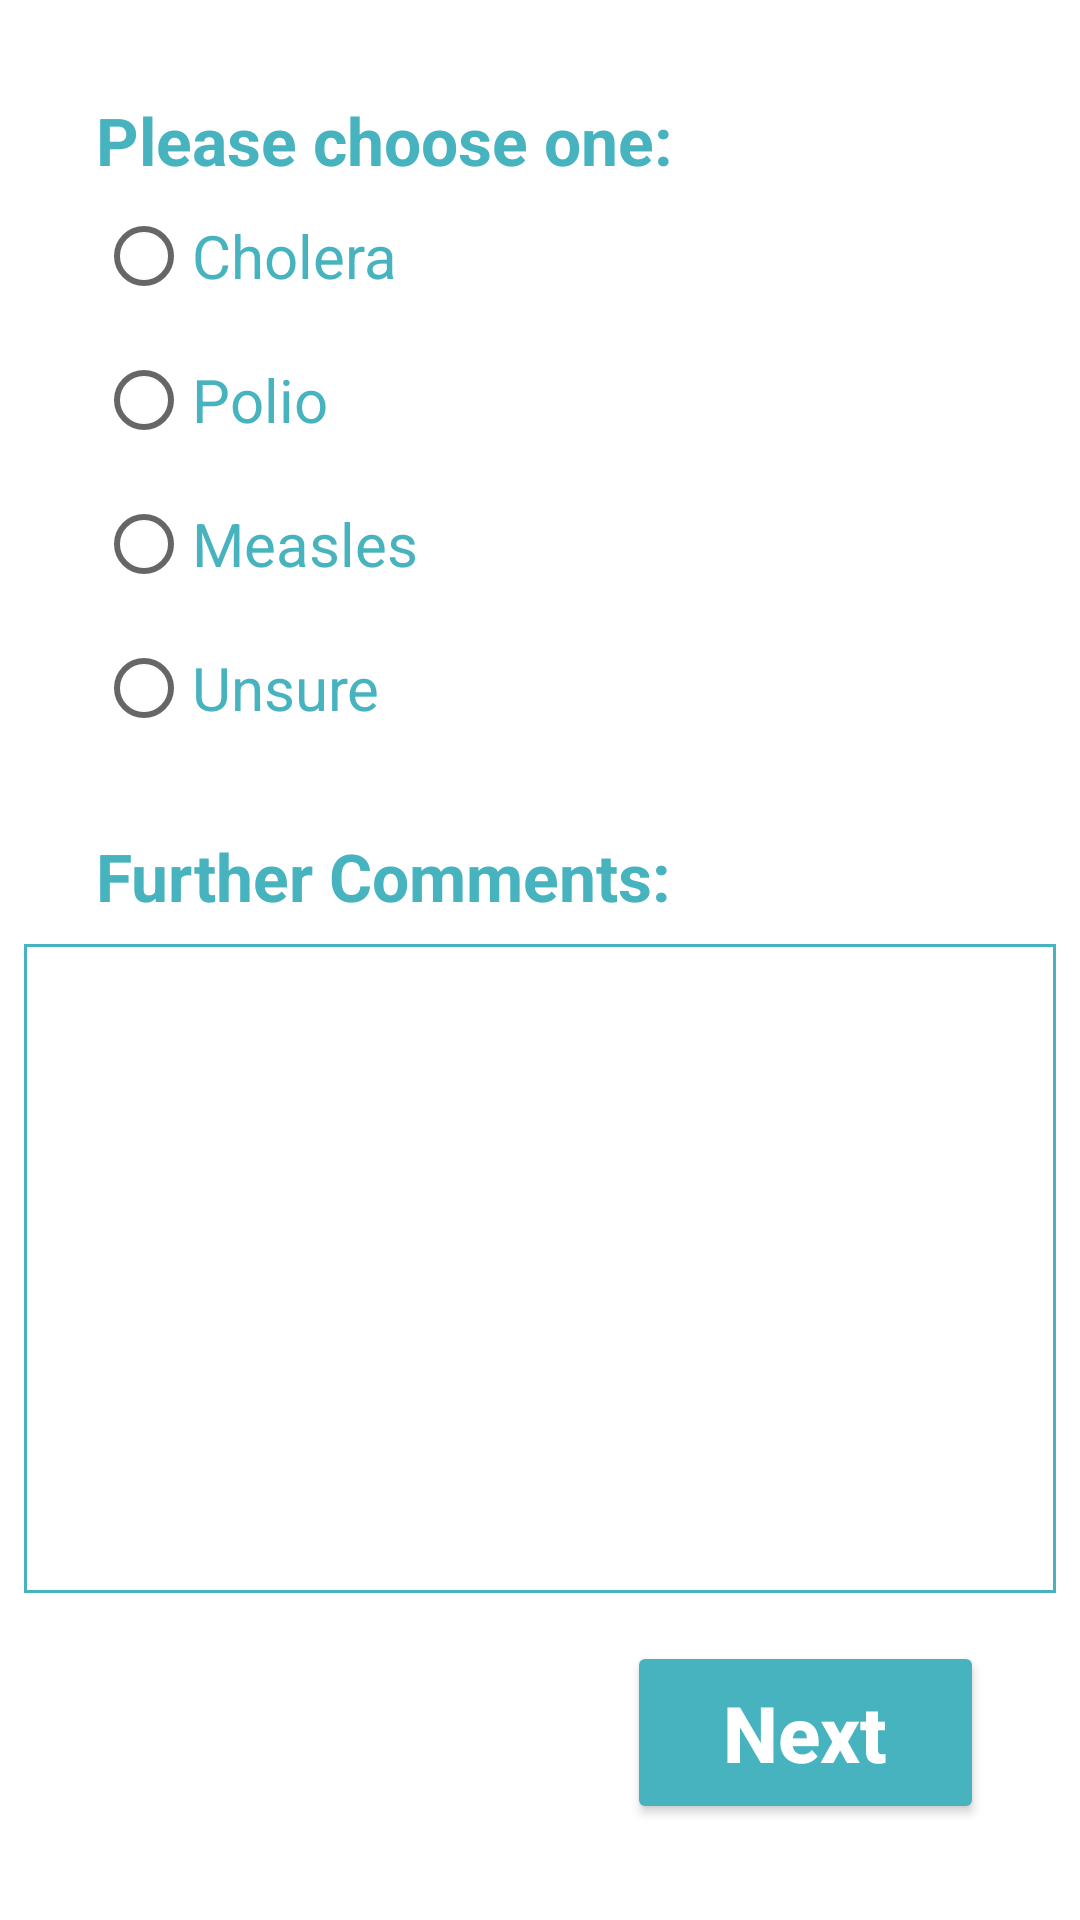

Produce the Android XML layout that renders to this screen, including the resource entries it uses.
<!-- AndroidManifest.xml: application theme Theme.DiseaseOutbreakMonitor -->
<!-- res/layout/activity_diagnosis.xml -->
<?xml version="1.0" encoding="utf-8"?>
<androidx.constraintlayout.widget.ConstraintLayout xmlns:android="http://schemas.android.com/apk/res/android"
    xmlns:app="http://schemas.android.com/apk/res-auto"
    xmlns:tools="http://schemas.android.com/tools"
    android:layout_width="match_parent"
    android:layout_height="match_parent"
    tools:context=".DiagnosisActivity">

    <Button
        android:id="@+id/buttonNext2"
        android:layout_width="119dp"
        android:layout_height="61dp"
        android:layout_marginEnd="32dp"
        android:layout_marginRight="32dp"
        android:layout_marginBottom="32dp"
        android:onClick="confirmDiagnosis"
        android:text="@string/button_next"
        android:backgroundTint="#47B3BF"
        android:textAllCaps="false"
        android:textColor="#ffffff"
        android:textSize="26sp"
        android:textStyle="bold"
        app:layout_constraintBottom_toBottomOf="parent"
        app:layout_constraintEnd_toEndOf="parent" />

    <TextView
        android:id="@+id/textDiagnosis"
        android:layout_width="0dp"
        android:layout_height="wrap_content"
        android:layout_marginStart="32dp"
        android:layout_marginLeft="32dp"
        android:layout_marginTop="32dp"
        android:text="Please choose one:"
        android:textAlignment="center"
        android:textColor="@color/app_turquoise"
        android:textSize="22sp"
        android:textStyle="bold"
        app:layout_constraintStart_toStartOf="parent"
        app:layout_constraintTop_toTopOf="parent" />

    <RadioGroup
        android:id="@+id/radioGroupDiseases"
        android:layout_width="wrap_content"
        android:layout_height="wrap_content"
        app:layout_constraintStart_toStartOf="@+id/textDiagnosis"
        app:layout_constraintTop_toBottomOf="@+id/textDiagnosis">

        <RadioButton
            android:id="@+id/radioCholera"
            android:layout_width="135dp"
            android:layout_height="wrap_content"
            android:text="@string/radio_cholera"
            android:textColor="@color/app_turquoise"
            android:textSize="20sp"/>

        <RadioButton
            android:id="@+id/radioPolio"
            android:layout_width="match_parent"
            android:layout_height="wrap_content"
            android:text="@string/radio_polio"
            android:textColor="@color/app_turquoise"
            android:textSize="20sp"/>

        <RadioButton
            android:id="@+id/radioMeasles"
            android:layout_width="match_parent"
            android:layout_height="wrap_content"
            android:text="@string/radio_measles"
            android:textColor="@color/app_turquoise"
            android:textSize="20sp"/>

        <RadioButton
            android:id="@+id/radioUnsure"
            android:layout_width="match_parent"
            android:layout_height="wrap_content"
            android:text="@string/radio_unsure"
            android:textColor="@color/app_turquoise"
            android:textSize="20sp"/>
    </RadioGroup>

    <TextView
        android:id="@+id/textComment"
        android:layout_width="0dp"
        android:layout_height="wrap_content"
        android:layout_marginTop="24dp"
        android:text="@string/text_comment"
        android:textColor="@color/app_turquoise"
        android:textSize="22sp"
        android:textStyle="bold"
        app:layout_constraintStart_toStartOf="@+id/textDiagnosis"
        app:layout_constraintTop_toBottomOf="@+id/radioGroupDiseases" />

    <EditText
        android:id="@+id/editTextComments"
        android:layout_width="344dp"
        android:layout_height="0dp"
        android:layout_marginTop="8dp"
        android:layout_marginBottom="16dp"
        android:background="@drawable/stroke_bg"
        android:ems="10"
        android:gravity="start|top"
        android:inputType="textMultiLine"
        app:layout_constraintBottom_toTopOf="@+id/buttonNext2"
        app:layout_constraintEnd_toEndOf="parent"
        app:layout_constraintHorizontal_bias="0.492"
        app:layout_constraintStart_toStartOf="parent"
        app:layout_constraintTop_toBottomOf="@+id/textComment" />

</androidx.constraintlayout.widget.ConstraintLayout>
<!-- resources referenced by this layout -->
<resources>
  <color name="app_turquoise">#47B3BF</color>
  <!-- drawable stroke_bg (drawable) -->
  <?xml version="1.0" encoding="utf-8"?>
  <shape xmlns:android="http://schemas.android.com/apk/res/android"
      android:shape="rectangle">
      <stroke
          android:width="1dp"
          android:color="#47B3BF"/>
  </shape>
  <string name="button_next">Next</string>
  <string name="radio_cholera">Cholera</string>
  <string name="radio_measles">Measles</string>
  <string name="radio_polio">Polio</string>
  <string name="radio_unsure">Unsure</string>
  
      // symptoms in alphabetical order
  <string name="text_comment">Further Comments:</string>
  <style name="Theme.DiseaseOutbreakMonitor" parent="Theme.MaterialComponents.DayNight.DarkActionBar">
          
          <item name="colorPrimary">@color/purple_500</item>
          <item name="colorPrimaryVariant">@color/purple_700</item>
          <item name="colorOnPrimary">@color/white</item>
          
          <item name="colorSecondary">@color/teal_200</item>
          <item name="colorSecondaryVariant">@color/teal_700</item>
          <item name="colorOnSecondary">@color/black</item>
          
          <item name="android:statusBarColor" tools:targetApi="l">?attr/colorPrimaryVariant</item>
          
      </style>
  <color name="purple_500">#FF6200EE</color>
  <color name="purple_700">#FF3700B3</color>
  <color name="white">#FFFFFFFF</color>
  <color name="teal_200">#FF03DAC5</color>
  <color name="teal_700">#FF018786</color>
  <color name="black">#FF000000</color>
</resources>
